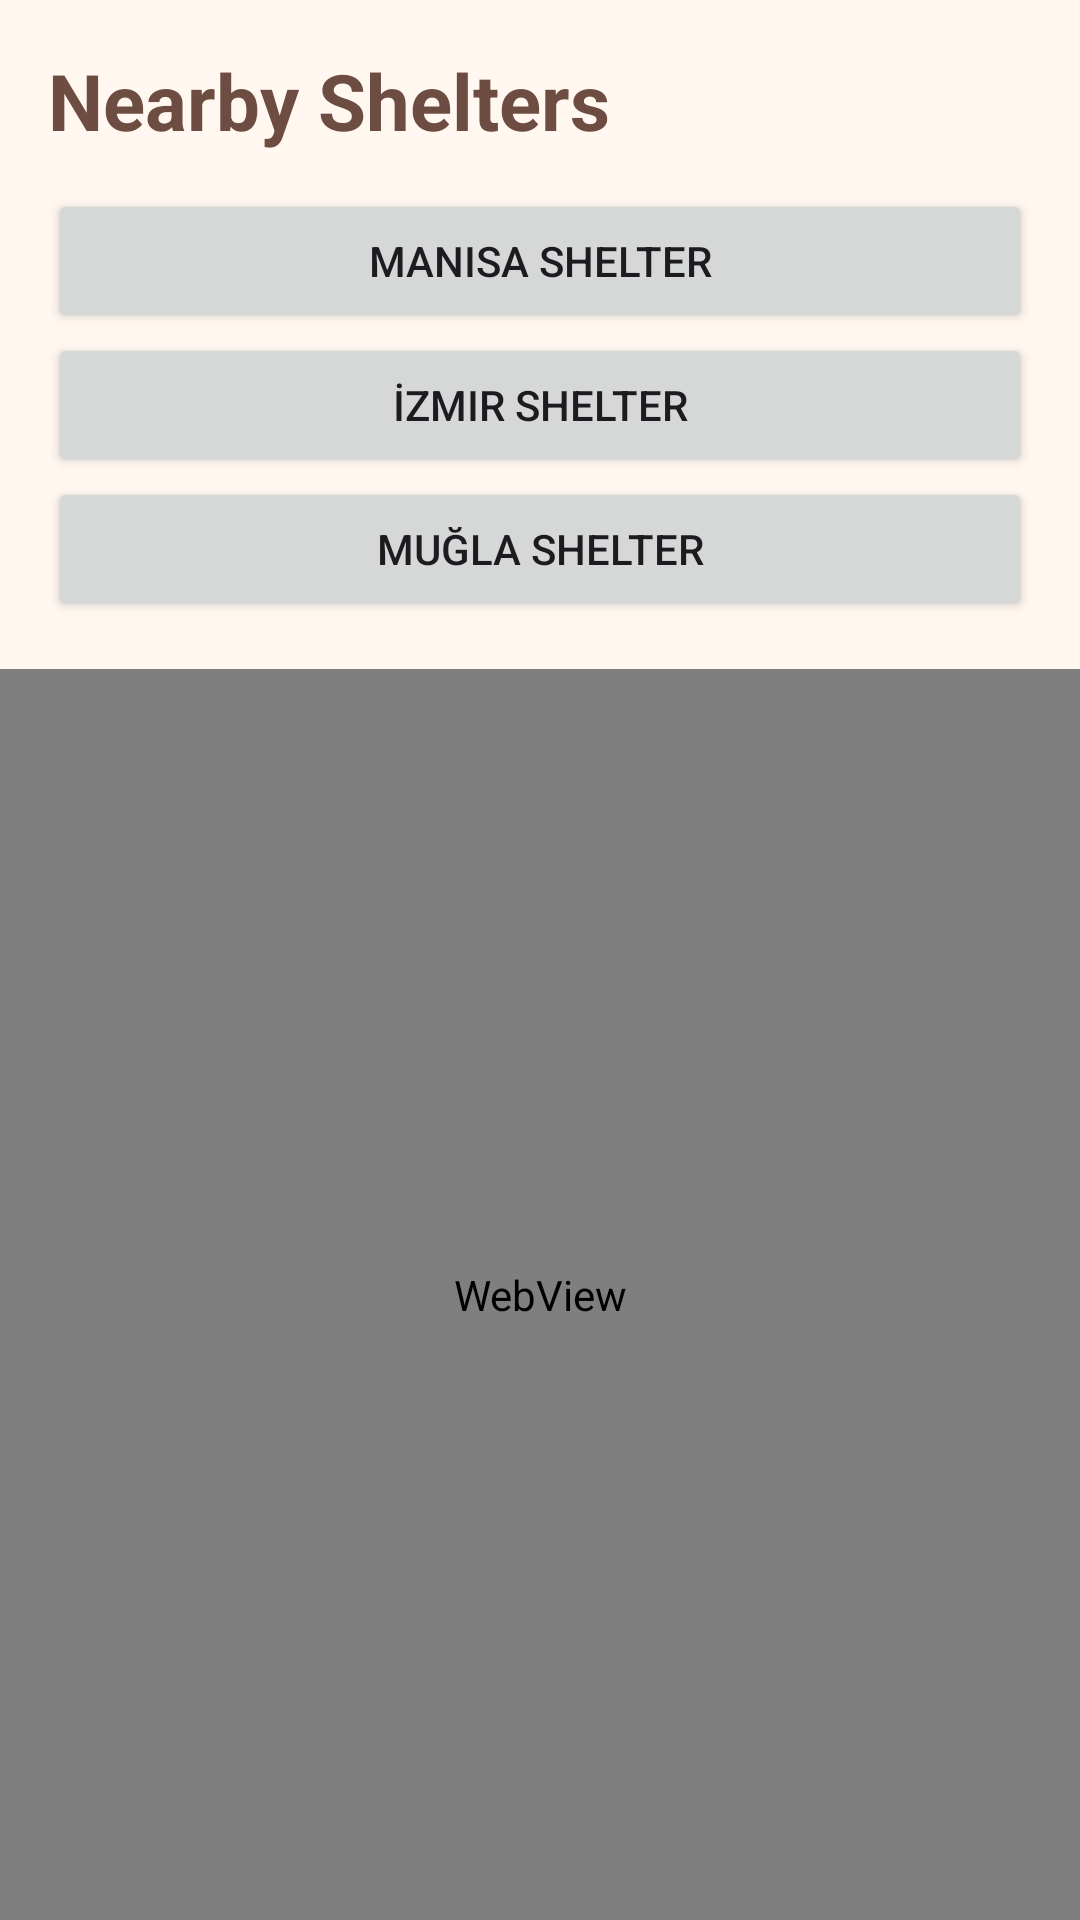

Android layout source for this screen:
<!-- AndroidManifest.xml: application theme Theme.PawMatch -->
<!-- res/layout/activity_shelters_map.xml -->
<?xml version="1.0" encoding="utf-8"?>
<LinearLayout xmlns:android="http://schemas.android.com/apk/res/android"
    android:layout_width="match_parent"
    android:layout_height="match_parent"
    android:orientation="vertical"
    android:background="#FFF7F0">

    <LinearLayout
        android:layout_width="match_parent"
        android:layout_height="wrap_content"
        android:orientation="vertical"
        android:padding="16dp">

        <TextView
            android:layout_width="wrap_content"
            android:layout_height="wrap_content"
            android:text="Nearby Shelters"
            android:textSize="26sp"
            android:textStyle="bold"
            android:textColor="#6D4C41"
            android:layout_marginBottom="12dp" />

        <Button
            android:id="@+id/btnManisaShelter"
            android:layout_width="match_parent"
            android:layout_height="wrap_content"
            android:text="Manisa Shelter" />

        <Button
            android:id="@+id/btnIzmirShelter"
            android:layout_width="match_parent"
            android:layout_height="wrap_content"
            android:text="İzmir Shelter" />

        <Button
            android:id="@+id/btnMuglaShelter"
            android:layout_width="match_parent"
            android:layout_height="wrap_content"
            android:text="Muğla Shelter" />

    </LinearLayout>

    <WebView
        android:id="@+id/webMap"
        android:layout_width="match_parent"
        android:layout_height="0dp"
        android:layout_weight="1" />

</LinearLayout>
<!-- resources referenced by this layout -->
<resources>
  <style name="Theme.PawMatch" parent="Base.Theme.PawMatch" />
  <style name="Base.Theme.PawMatch" parent="Theme.Material3.DayNight.NoActionBar">
          
          
      </style>
</resources>
